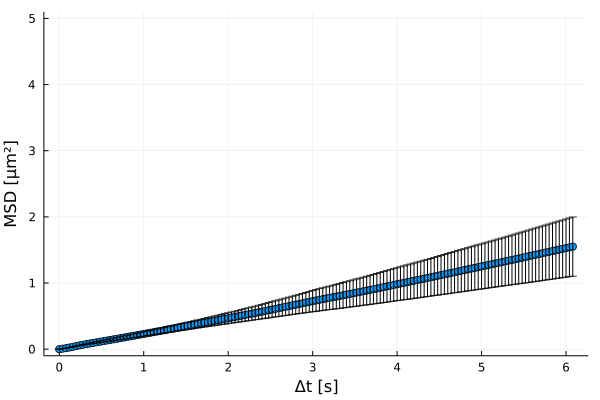

The table this chart was drawn from, first rows:
xMSD, MSD, yerror
0.0, 0.0, 0.0
0.04, 0.007631, 0.0002377
0.08, 0.0153, 0.000713
0.12, 0.02516, 0.001408
0.16, 0.03575, 0.002417
0.2, 0.04643, 0.003486
0.24, 0.05695, 0.004676
0.28, 0.0669, 0.005866
0.32, 0.07641, 0.007168
0.36, 0.08564, 0.008539
0.4, 0.0946, 0.009807
0.44, 0.1035, 0.01122
0.48, 0.1123, 0.01254
0.52, 0.1212, 0.01394
0.56, 0.13, 0.01529
0.6, 0.1389, 0.01678
0.64, 0.1478, 0.01817
0.68, 0.1568, 0.01961
0.72, 0.1657, 0.02106
0.76, 0.1748, 0.02252
0.8, 0.1838, 0.02399
0.84, 0.1929, 0.02543
0.88, 0.2021, 0.02688
0.92, 0.2114, 0.02836
0.96, 0.2207, 0.02993
1.0, 0.23, 0.03154
1.04, 0.2392, 0.03325
1.08, 0.2483, 0.035
1.12, 0.2575, 0.03685
1.16, 0.2668, 0.03868
1.2, 0.2761, 0.04063
1.24, 0.2856, 0.04254
1.28, 0.295, 0.04449
1.32, 0.3045, 0.04644
1.36, 0.3141, 0.0484
1.4, 0.3236, 0.05019
1.44, 0.3333, 0.05201
1.48, 0.3428, 0.05377
1.52, 0.3523, 0.05553
1.56, 0.3618, 0.05732
1.6, 0.3713, 0.05918
1.64, 0.3808, 0.06102
1.68, 0.3904, 0.06299
1.72, 0.4, 0.0651
1.76, 0.4097, 0.06737
1.8, 0.4193, 0.06969
1.84, 0.429, 0.07209
1.88, 0.4387, 0.07458
1.92, 0.4484, 0.07705
1.96, 0.4582, 0.07954
2.0, 0.468, 0.08201
2.04, 0.4778, 0.08442
2.08, 0.4875, 0.08689
2.12, 0.4973, 0.08941
2.16, 0.5072, 0.09189
2.2, 0.5172, 0.09448
2.24, 0.5272, 0.09713
2.28, 0.5373, 0.09988
2.32, 0.5474, 0.1028
2.36, 0.5577, 0.1058
... 93 more rows
